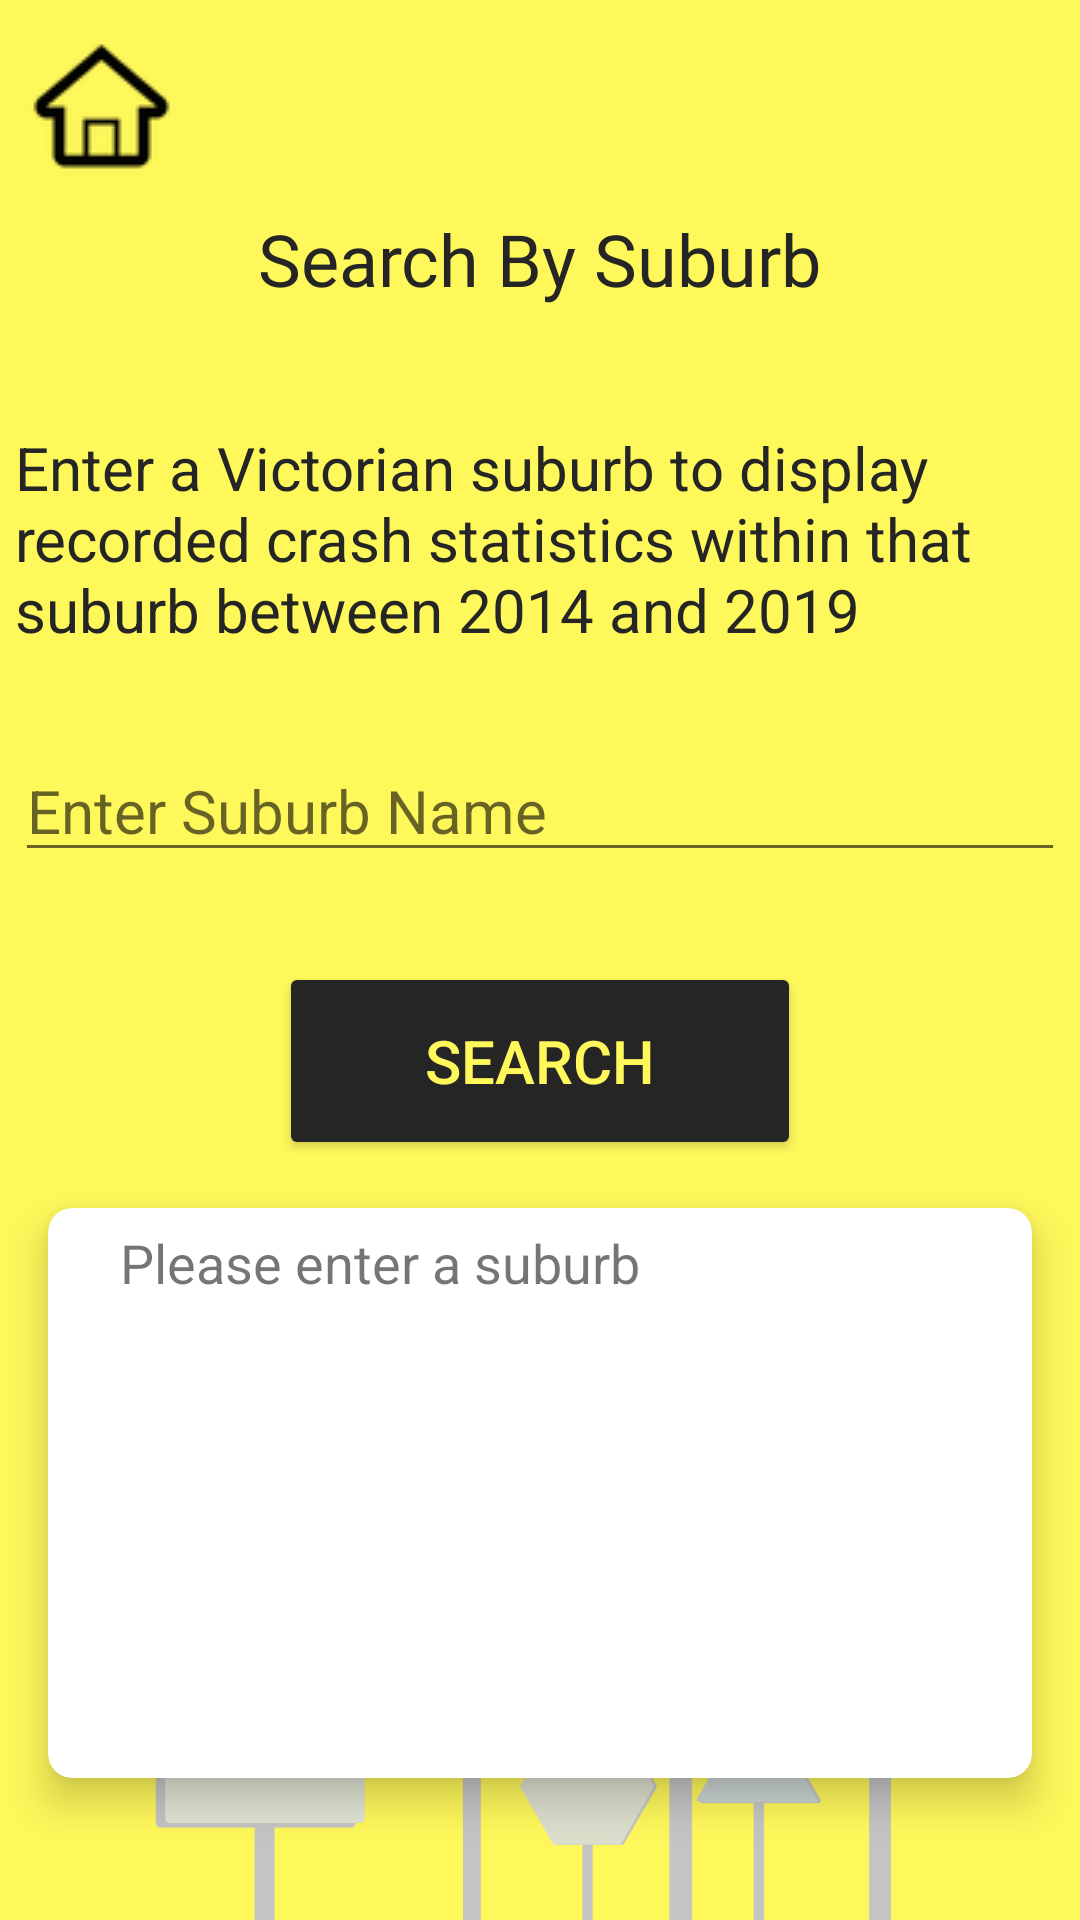

Android layout source for this screen:
<!-- AndroidManifest.xml: application theme Theme.Sublearn -->
<!-- res/layout/activity_statistic.xml -->
<?xml version="1.0" encoding="utf-8"?>
<androidx.coordinatorlayout.widget.CoordinatorLayout xmlns:android="http://schemas.android.com/apk/res/android"
    xmlns:app="http://schemas.android.com/apk/res-auto"
    xmlns:tools="http://schemas.android.com/tools"
    android:layout_width="match_parent"
    android:layout_height="match_parent"
    tools:context=".MainActivity"
    android:gravity="center_horizontal">

    <ImageView
        android:layout_width="match_parent"
        android:layout_height="wrap_content"
        android:scaleType="centerCrop"
        android:src="@drawable/updatebackground"/>

    <ScrollView
        android:layout_width="match_parent"
        android:layout_height="match_parent"
        tools:context=".StatisticActivity"
        android:fillViewport="true">

        <androidx.constraintlayout.widget.ConstraintLayout
            android:layout_width="match_parent"
            android:layout_height="wrap_content">

            <ImageButton
                android:id="@+id/buttonStatistics"
                android:layout_width="wrap_content"
                android:layout_height="wrap_content"
                android:background="#00FFFFFF"
                android:src="@drawable/home"
                app:layout_constraintTop_toTopOf="parent"
                app:layout_constraintLeft_toLeftOf="parent"
                app:layout_constraintRight_toRightOf="parent"
                app:layout_constraintBottom_toBottomOf="parent"
                app:layout_constraintHorizontal_bias=".03"
                app:layout_constraintVertical_bias=".02"
                tools:layout_editor_absoluteX="346dp"
                tools:layout_editor_absoluteY="16dp"
                android:contentDescription="@string/go_to_settings" />

            <TextView
                android:id="@+id/titleStatistics"
                android:layout_width="wrap_content"
                android:layout_height="wrap_content"
                android:fontFamily="@font/archivo_black"
                android:text="@string/search_by_suburb"
                android:textColor="#252525"
                android:textSize="24sp"
                app:layout_constraintLeft_toLeftOf="parent"
                app:layout_constraintRight_toRightOf="parent"
                app:layout_constraintTop_toTopOf="parent"
                app:layout_constraintBottom_toTopOf="@id/contextStatistics"
                android:layout_marginTop="70dp"
                app:layout_constraintVertical_chainStyle="packed"/>

            <TextView
                android:id="@+id/contextStatistics"
                android:layout_width="350dp"
                android:layout_height="wrap_content"
                android:layout_marginBottom="60dp"
                android:fontFamily="sans-serif"
                android:text="Enter a Victorian suburb to display recorded crash statistics within that suburb between 2014 and 2019"
                android:textColor="#252525"
                android:textSize="20sp"
                app:layout_constraintLeft_toLeftOf="parent"
                app:layout_constraintRight_toRightOf="parent"
                app:layout_constraintTop_toBottomOf="@id/titleStatistics"
                app:layout_constraintBottom_toTopOf="@id/inputStatistics"
                android:layout_marginTop="40dp"/>

            <EditText
                android:id="@+id/inputStatistics"
                android:layout_width="350dp"
                android:layout_height="44dp"
                android:layout_marginBottom="20dp"
                android:autofillHints="no"
                android:ems="10"
                android:hint="Enter Suburb Name"
                android:inputType="textPersonName"
                android:textSize="20sp"
                app:layout_constraintLeft_toLeftOf="parent"
                app:layout_constraintRight_toRightOf="parent"
                app:layout_constraintTop_toBottomOf="@id/contextStatistics"
                android:layout_marginTop="30dp"
                />

            <Button
                android:id="@+id/buttonStatistics2"
                android:layout_width="174dp"
                android:layout_height="66dp"
                android:layout_marginTop="30dp"
                android:text="Search"
                android:textColor="#FFF85B"
                android:textSize="20sp"
                app:backgroundTint="#252525"
                app:cornerRadius="25dp"
                app:layout_constraintBottom_toTopOf="@id/statsCard"
                app:layout_constraintLeft_toLeftOf="parent"
                app:layout_constraintRight_toRightOf="parent"
                app:layout_constraintTop_toBottomOf="@id/inputStatistics" />

            <androidx.cardview.widget.CardView
                android:id="@+id/statsCard"
                xmlns:android="http://schemas.android.com/apk/res/android"
                android:layout_width="match_parent"
                android:layout_height="190dp"
                xmlns:app="http://schemas.android.com/apk/res-auto"
                app:cardElevation="8dp"
                app:cardCornerRadius="8dp"
                android:layout_margin="16dp"
                app:layout_constraintLeft_toLeftOf="parent"
                app:layout_constraintRight_toRightOf="parent"
                app:layout_constraintTop_toBottomOf="@id/buttonStatistics2">

                <LinearLayout
                    android:layout_width="wrap_content"
                    android:layout_height="wrap_content"
                    android:layout_marginStart="16dp"
                    android:layout_marginVertical="6dp"
                    android:orientation="vertical">

                    <LinearLayout
                        android:layout_width="wrap_content"
                        android:layout_height="wrap_content"
                        android:layout_gravity="center_vertical"
                        android:orientation="horizontal">

                        <TextView
                            android:id="@+id/statInfo"
                            android:layout_width="wrap_content"
                            android:layout_height="wrap_content"
                            android:layout_marginStart="8dp"
                            android:textSize="18sp"
                            android:text="Please enter a suburb"/>
                    </LinearLayout>
                </LinearLayout>
            </androidx.cardview.widget.CardView>
        </androidx.constraintlayout.widget.ConstraintLayout>
    </ScrollView>
</androidx.coordinatorlayout.widget.CoordinatorLayout>
<!-- resources referenced by this layout -->
<resources>
  <!-- drawable home: png bitmap (drawable-v24, 2032 bytes) -->
  <!-- drawable updatebackground: png bitmap (drawable, 45787 bytes) -->
  <string name="go_to_settings">go to settings</string>
  <string name="search_by_suburb">Search By Suburb</string>
  <style name="Theme.Sublearn" parent="Theme.MaterialComponents.DayNight.NoActionBar">
          
          <item name="colorPrimary">@color/purple_500</item>
          <item name="colorPrimaryVariant">@color/purple_700</item>
          <item name="colorOnPrimary">@color/white</item>
          
          <item name="colorSecondary">@color/teal_200</item>
          <item name="colorSecondaryVariant">@color/teal_700</item>
          <item name="colorOnSecondary">@color/black</item>
          
          <item name="android:statusBarColor" tools:targetApi="l">?attr/colorPrimaryVariant</item>
          
      </style>
  <!-- not gathered from this repository: default colours our renderer supplied (Android Studio template values) -->
  <color name="purple_500">#FF6200EE</color>
  <color name="purple_700">#FF3700B3</color>
  <color name="teal_200">#FF03DAC5</color>
  <color name="teal_700">#FF018786</color>
  <color name="black">#FF000000</color>
  <color name="white">#FFFFFFFF</color>
</resources>
